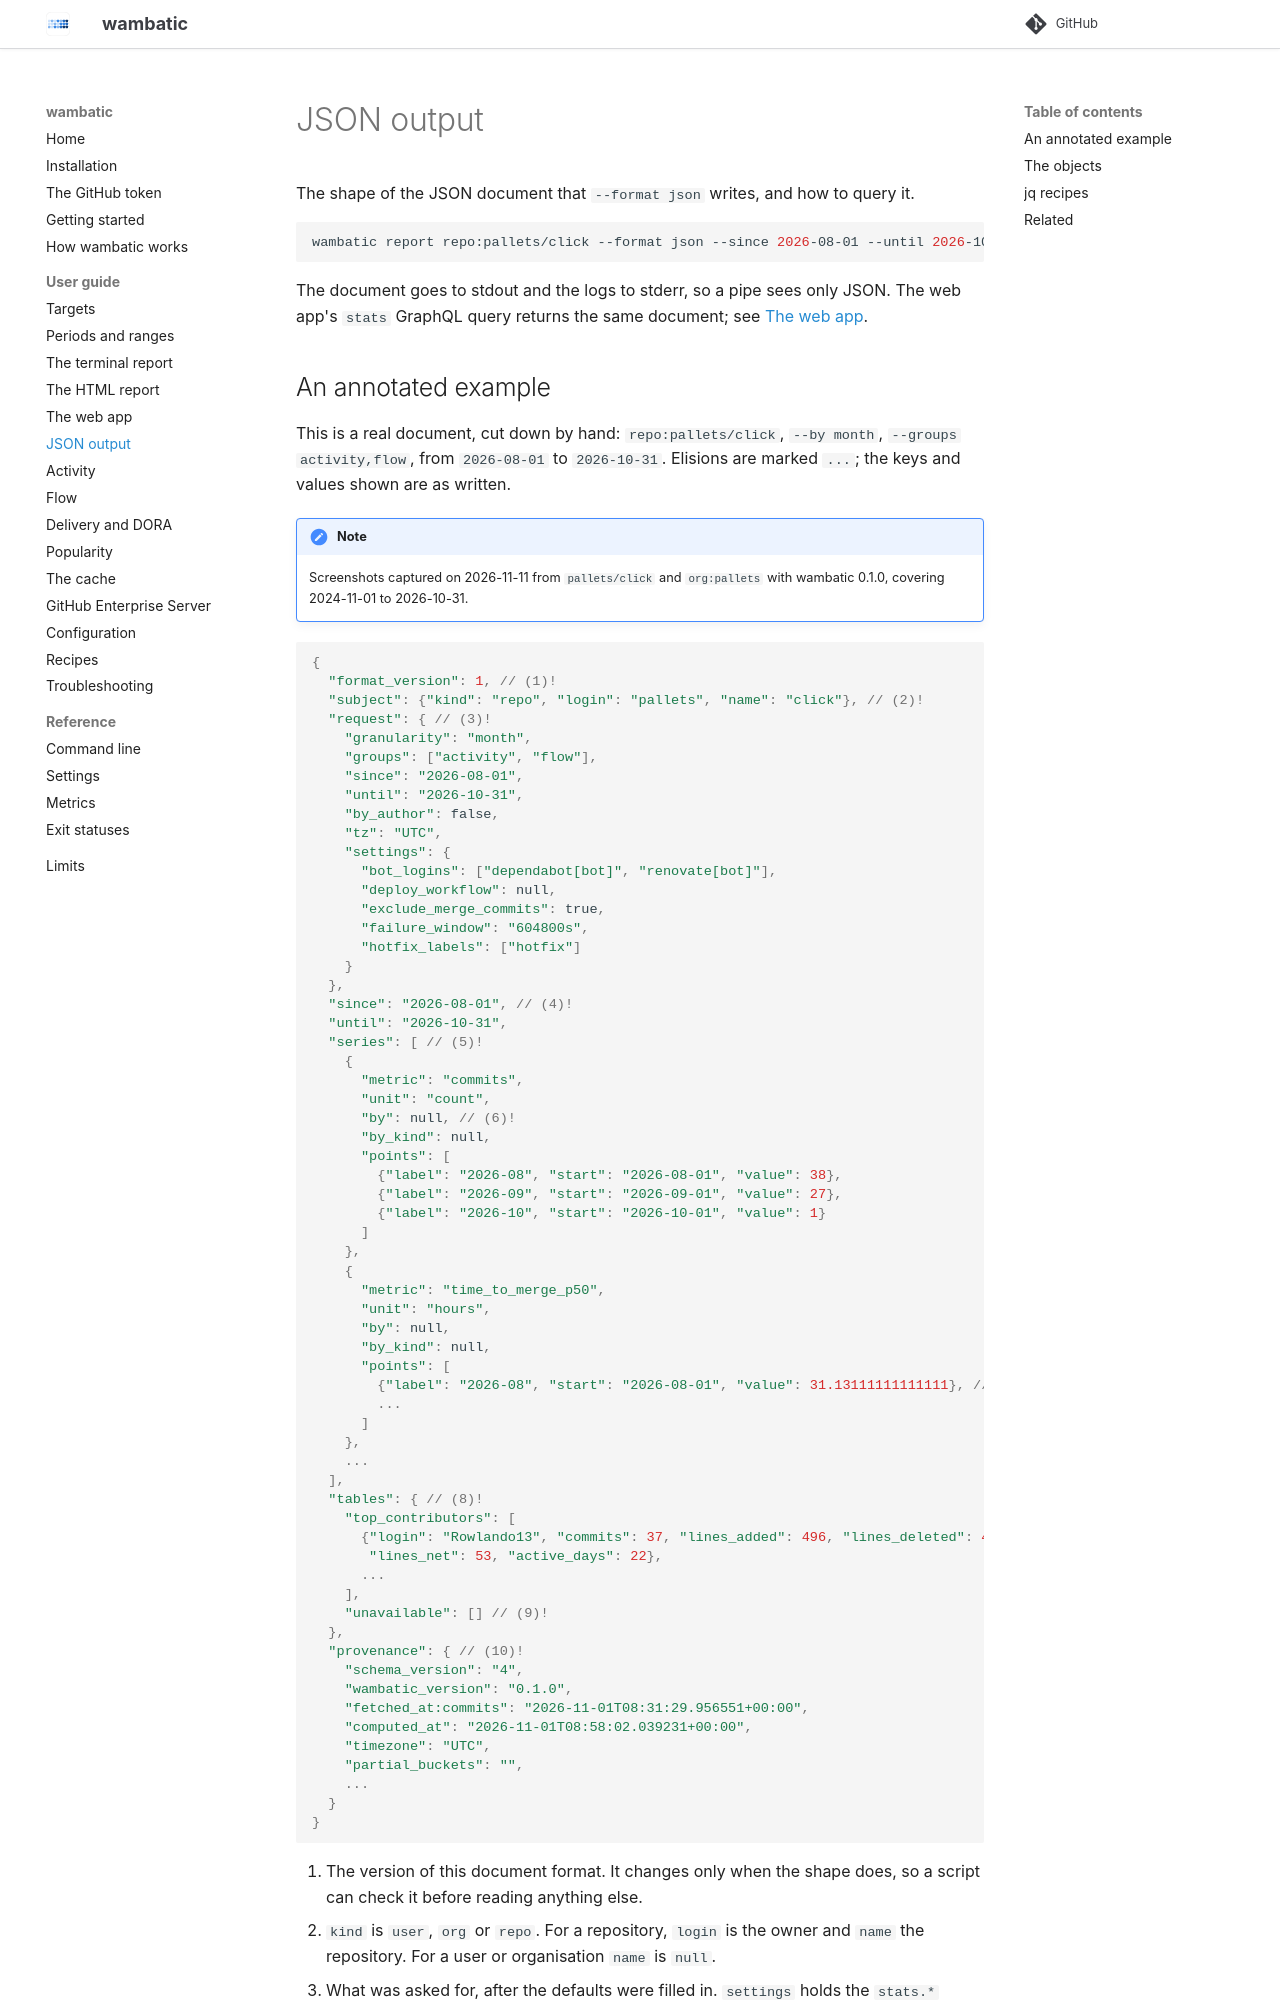

repository: bnomis/wambatic · page: guide/json/index.html · generator: mkdocs

# JSON output

The shape of the JSON document that `--format json` writes, and how to query it.

```shell
wambatic report repo:pallets/click --format json --since 2026-08-01 --until 2026-10-31 | jq '.series[0]'
```

The document goes to stdout and the logs to stderr, so a pipe sees only JSON. The web app's
`stats` GraphQL query returns the same document; see [The web app](web.md#the-graphql-api).
